Run: headless pygame with SDL's dummy video driver; simulated clock (each Clock.tick advances the game by its frame time, no real sleeping); random seed 0; keys injected as events and as key.get_pressed() state; no mouse input.
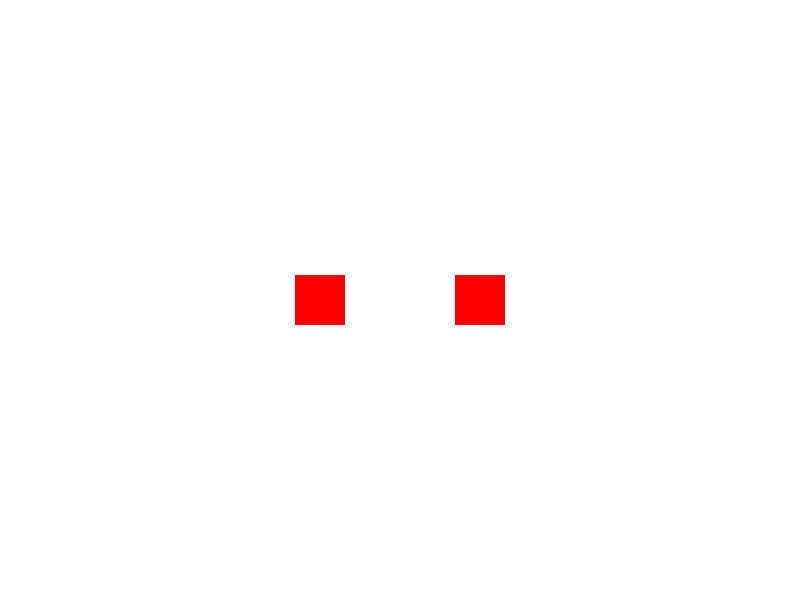
Frame 1 of 4 · flips 1–60 · no input
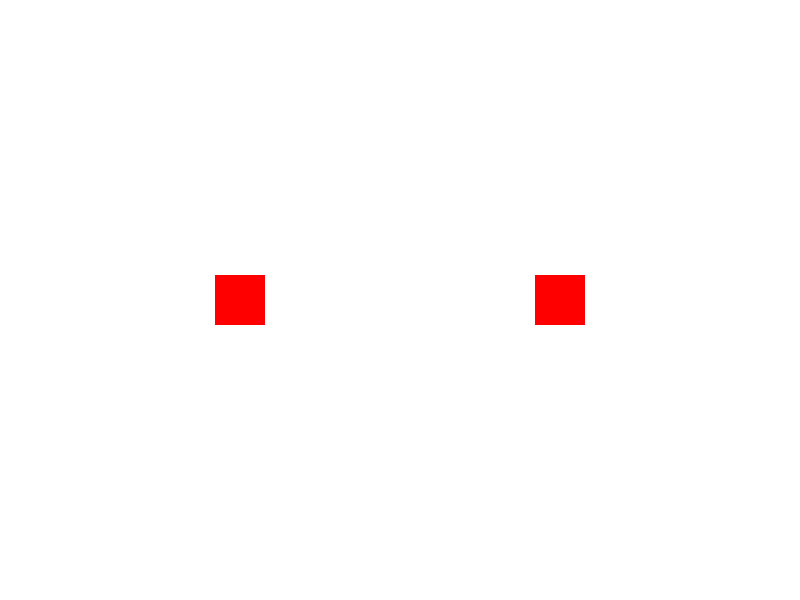
Frame 2 of 4 · flips 61–180 · tapped SPACE, RETURN · held RIGHT (→), D
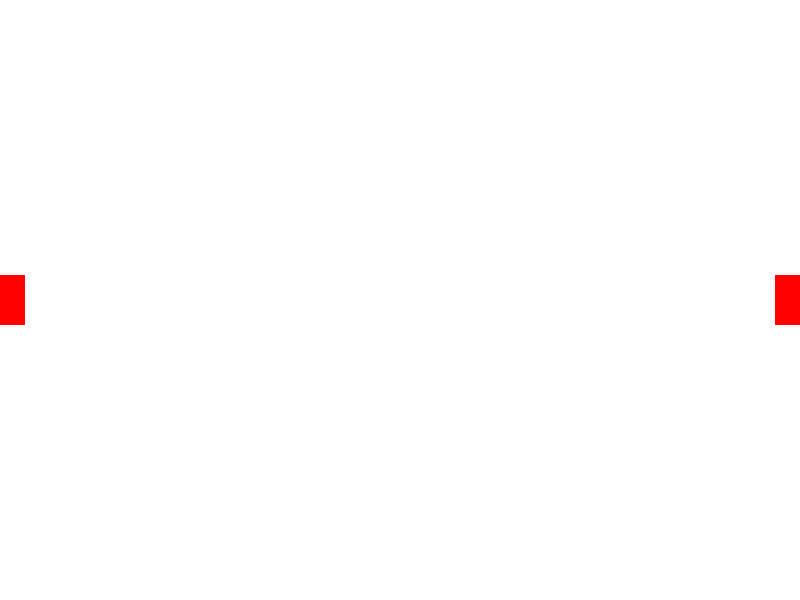
Frame 3 of 4 · flips 181–300 · held DOWN (↓), S
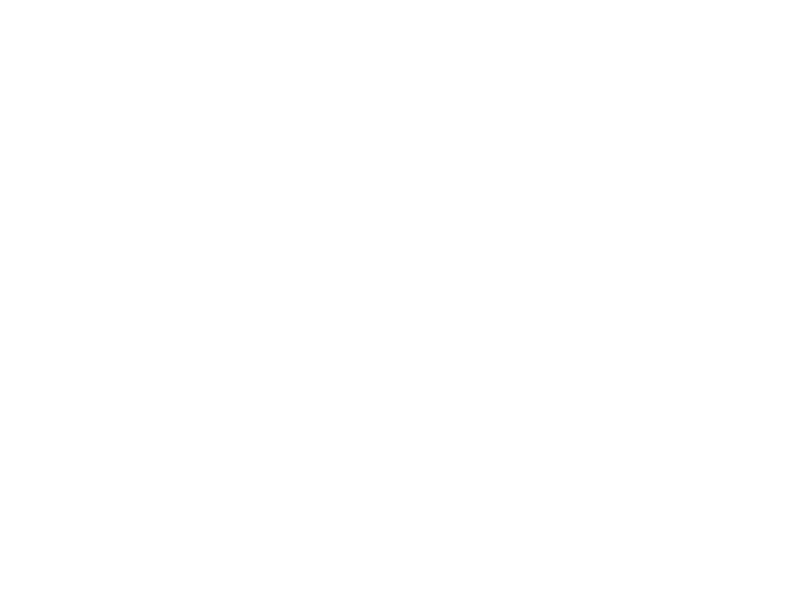
Frame 4 of 4 · flips 301–420 · held LEFT (←), A, UP (↑), W

The pygame program that drew these frames:

import pygame
import sys

# Инициализация Pygame
pygame.init()

# Определение цветов
WHITE = (255, 255, 255)
RED = (255, 0, 0)

# Размеры окна
WIDTH, HEIGHT = 800, 600

# Создание окна
screen = pygame.display.set_mode((WIDTH, HEIGHT))
pygame.display.set_caption("Следование за спрайтом")

# Класс для спрайта
class Player(pygame.sprite.Sprite):
    def __init__(self, x, y):
        super().__init__()
        self.image = pygame.Surface((50, 50))
        self.image.fill(RED)
        self.rect = self.image.get_rect()
        self.rect.center = (x, y)

# Создание спрайтов
player1 = Player(WIDTH // 4, HEIGHT // 2)
player2 = Player(3 * WIDTH // 4, HEIGHT // 2)

# Группа спрайтов
all_sprites = pygame.sprite.Group()
all_sprites.add(player1, player2)

# Основной игровой цикл
clock = pygame.time.Clock()
while True:
    for event in pygame.event.get():
        if event.type == pygame.QUIT:
            pygame.quit()
            sys.exit()

    # Обновление положения спрайтов
    player1.rect.x += 2  # или другое значение по вашему выбору
    player2.rect.x -= 2  # или другое значение по вашему выбору

    # Отрисовка спрайтов и фона
    screen.fill(WHITE)
    all_sprites.draw(screen)

    # Обновление экрана
    pygame.display.flip()

    # Задержка для контроля частоты кадров
    clock.tick(60)
